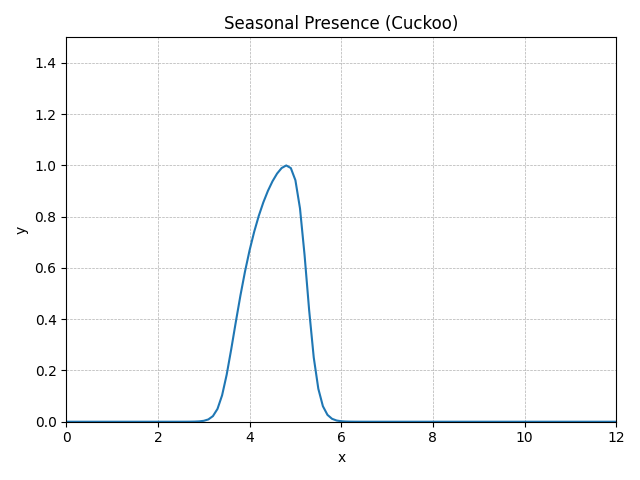

The table this chart was drawn from, first rows:
method, step, t, y, step_size, difference, tolerance, y_normalised
RungeKutta4, 0, 0.0, 0, 0.1, 0, 0.01, 0E+5
RungeKutta4, 1, 0.1, 1.55966E-15, 0.1, 0, 0.01, 1.15971E-15
RungeKutta4, 2, 0.2, 5.23806E-15, 0.1, 0, 0.01, 3.89484E-15
RungeKutta4, 3, 0.3, 1.51846E-14, 0.1, 0, 0.01, 1.12908E-14
RungeKutta4, 4, 0.4, 4.27254E-14, 0.1, 0, 0.01, 3.17692E-14
RungeKutta4, 5, 0.5, 1.18966E-13, 0.1, 0, 0.01, 8.84591E-14
RungeKutta4, 6, 0.6, 3.29104E-13, 0.1, 0, 0.01, 2.44711E-13
RungeKutta4, 7, 0.7, 9.05532E-13, 0.1, 0, 0.01, 6.73323E-13
RungeKutta4, 8, 0.8, 2.47953E-12, 0.1, 0, 0.01, 1.84369E-12
RungeKutta4, 9, 0.9, 6.75931E-12, 0.1, 0, 0.01, 5.02600E-12
RungeKutta4, 10, 1.0, 1.83504E-11, 0.1, 0, 0.01, 1.36447E-11
RungeKutta4, 11, 1.1, 4.96276E-11, 0.1, 0, 0.01, 3.69014E-11
RungeKutta4, 12, 1.2, 1.33736E-10, 0.1, 0, 0.01, 9.94416E-11
RungeKutta4, 13, 1.3, 3.59181E-10, 0.1, 0, 0.01, 2.67075E-10
RungeKutta4, 14, 1.4, 9.61634E-10, 0.1, 0, 0.01, 7.15039E-10
RungeKutta4, 15, 1.5, 2.56692E-9, 0.1, 0, 0.01, 1.90868E-9
RungeKutta4, 16, 1.6, 6.83269E-9, 0.1, 0, 0.01, 5.08056E-9
RungeKutta4, 17, 1.7, 1.81390E-8, 0.1, 0, 0.01, 1.34875E-8
RungeKutta4, 18, 1.8, 4.80315E-8, 0.1, 0, 0.01, 3.57146E-8
RungeKutta4, 19, 1.9, 1.26878E-7, 0.1, 0, 0.01, 9.43422E-8
RungeKutta4, 20, 2.0, 3.34378E-7, 0.1, 0, 0.01, 2.48632E-7
RungeKutta4, 21, 2.1, 8.79273E-7, 0.1, 0, 0.01, 6.53798E-7
RungeKutta4, 22, 2.2, 0.000002307, 0.1, 0, 0.01, 0.000001716
RungeKutta4, 23, 2.3, 0.000006041, 0.1, 0, 0.01, 0.000004492
RungeKutta4, 24, 2.4, 0.00001579, 0.1, 0, 0.01, 0.00001174
RungeKutta4, 25, 2.5, 0.00004118, 0.1, 0, 0.01, 0.00003062
RungeKutta4, 26, 2.6, 0.0001072, 0.1, 0, 0.01, 0.0000797
RungeKutta4, 27, 2.7, 0.0002784, 0.1, 0, 0.01, 0.000207
RungeKutta4, 28, 2.8, 0.0007212, 0.1, 0, 0.01, 0.0005362
RungeKutta4, 29, 2.9, 0.001861, 0.1, 0, 0.01, 0.001384
RungeKutta4, 30, 3.0, 0.004768, 0.1, 0, 0.01, 0.003545
RungeKutta4, 31, 3.1, 0.01203, 0.1, 0, 0.01, 0.008949
RungeKutta4, 32, 3.2, 0.02942, 0.1, 0, 0.01, 0.02187
RungeKutta4, 33, 3.3, 0.0674, 0.1, 0, 0.01, 0.05012
RungeKutta4, 34, 3.4, 0.1385, 0.1, 0, 0.01, 0.103
RungeKutta4, 35, 3.5, 0.2467, 0.1, 0, 0.01, 0.1834
RungeKutta4, 36, 3.6, 0.3811, 0.1, 0, 0.01, 0.2834
RungeKutta4, 37, 3.7, 0.5241, 0.1, 0, 0.01, 0.3897
RungeKutta4, 38, 3.8, 0.6622, 0.1, 0, 0.01, 0.4924
RungeKutta4, 39, 3.9, 0.7881, 0.1, 0, 0.01, 0.586
RungeKutta4, 40, 4.0, 0.8996, 0.1, 0, 0.01, 0.6689
RungeKutta4, 41, 4.1, 0.9964, 0.1, 0, 0.01, 0.7409
RungeKutta4, 42, 4.2, 1.08, 0.1, 0, 0.01, 0.803
RungeKutta4, 43, 4.3, 1.151, 0.1, 0, 0.01, 0.856
RungeKutta4, 44, 4.4, 1.212, 0.1, 0, 0.01, 0.9009
RungeKutta4, 45, 4.5, 1.262, 0.1, 0, 0.01, 0.9383
RungeKutta4, 46, 4.6, 1.302, 0.1, 0, 0.01, 0.9683
RungeKutta4, 47, 4.7, 1.331, 0.1, 0, 0.01, 0.99
RungeKutta4, 48, 4.8, 1.345, 0.1, 0, 0.01, 1
RungeKutta4, 49, 4.9, 1.331, 0.1, 0, 0.01, 0.9899
RungeKutta4, 50, 5.0, 1.267, 0.1, 0, 0.01, 0.9424
RungeKutta4, 51, 5.1, 1.12, 0.1, 0, 0.01, 0.8326
RungeKutta4, 52, 5.2, 0.8746, 0.1, 0, 0.01, 0.6503
RungeKutta4, 53, 5.3, 0.5848, 0.1, 0, 0.01, 0.4348
RungeKutta4, 54, 5.4, 0.3374, 0.1, 0, 0.01, 0.2509
RungeKutta4, 55, 5.5, 0.1731, 0.1, 0, 0.01, 0.1287
RungeKutta4, 56, 5.6, 0.08137, 0.1, 0, 0.01, 0.0605
RungeKutta4, 57, 5.7, 0.03591, 0.1, 0, 0.01, 0.0267
RungeKutta4, 58, 5.8, 0.01518, 0.1, 0, 0.01, 0.01129
RungeKutta4, 59, 5.9, 0.006246, 0.1, 0, 0.01, 0.004644
... 62 more rows
